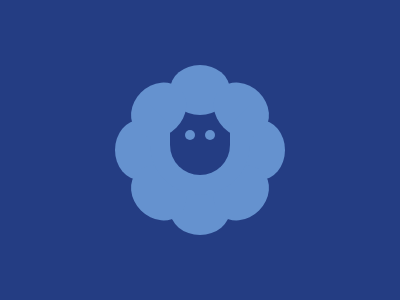

Reproduce this picture with HTML and CSS.

<div class="sheep">
  <div class="temp">
    <div class="hair"></div>
    <div class="hair"></div>
  </div>
  <div class="temp2">
    <div class="hair"></div>
    <div class="hair"></div>
  </div>
  <div class="temp3">
    <div class="hair"></div>
    <div class="hair"></div>
  </div>
  <div class="temp4">
    <div class="hair"></div>
    <div class="hair"></div>
  </div>
  <div class="face">
    <div class="eye"></div>
    <div class="eye"></div>
  </div>
</div>
<style>
  * {
    margin: 0;
    box-sizing: border-box;
  }
  body {
    display: grid;
    place-items: center;
    background-color: #243d83;
  }
  .temp,
  .temp2,
  .temp3,
  .temp4 {
    display: flex;
    flex-direction: column;
    justify-content: space-between;
    width: 60px;
    height: 170px;
  }
  .hair {
    width: 60px;
    height: 50px;
    border-radius: 50%;
    background: #6592cf;
  }
  .temp2 {
    position: absolute;
    transform: translateY(-100%) rotate(90deg);
  }
  .temp3 {
    height: 167px;
    position: absolute;
    transform: translateY(-100%) rotate(45deg);
  }
  .temp4 {
    height: 167px;
    position: absolute;
    transform: translateY(-100%) rotate(-45deg);
  }
  .face {
    display: flex;
    justify-content: center;
    gap: 10px;
    position: absolute;
    inset: 0;
    margin: auto;
    width: 100px;
    height: 90px;
    border-radius: 0 0 50px 50px;
    border: 20px solid;
    border-color: transparent #6592cf #6592cf #6592cf;
  }
  .eye {
    transform: translateY(5px);
    width: 10px;
    height: 10px;
    border-radius: 50%;
    background-color: #6592cf;
  }
</style>
